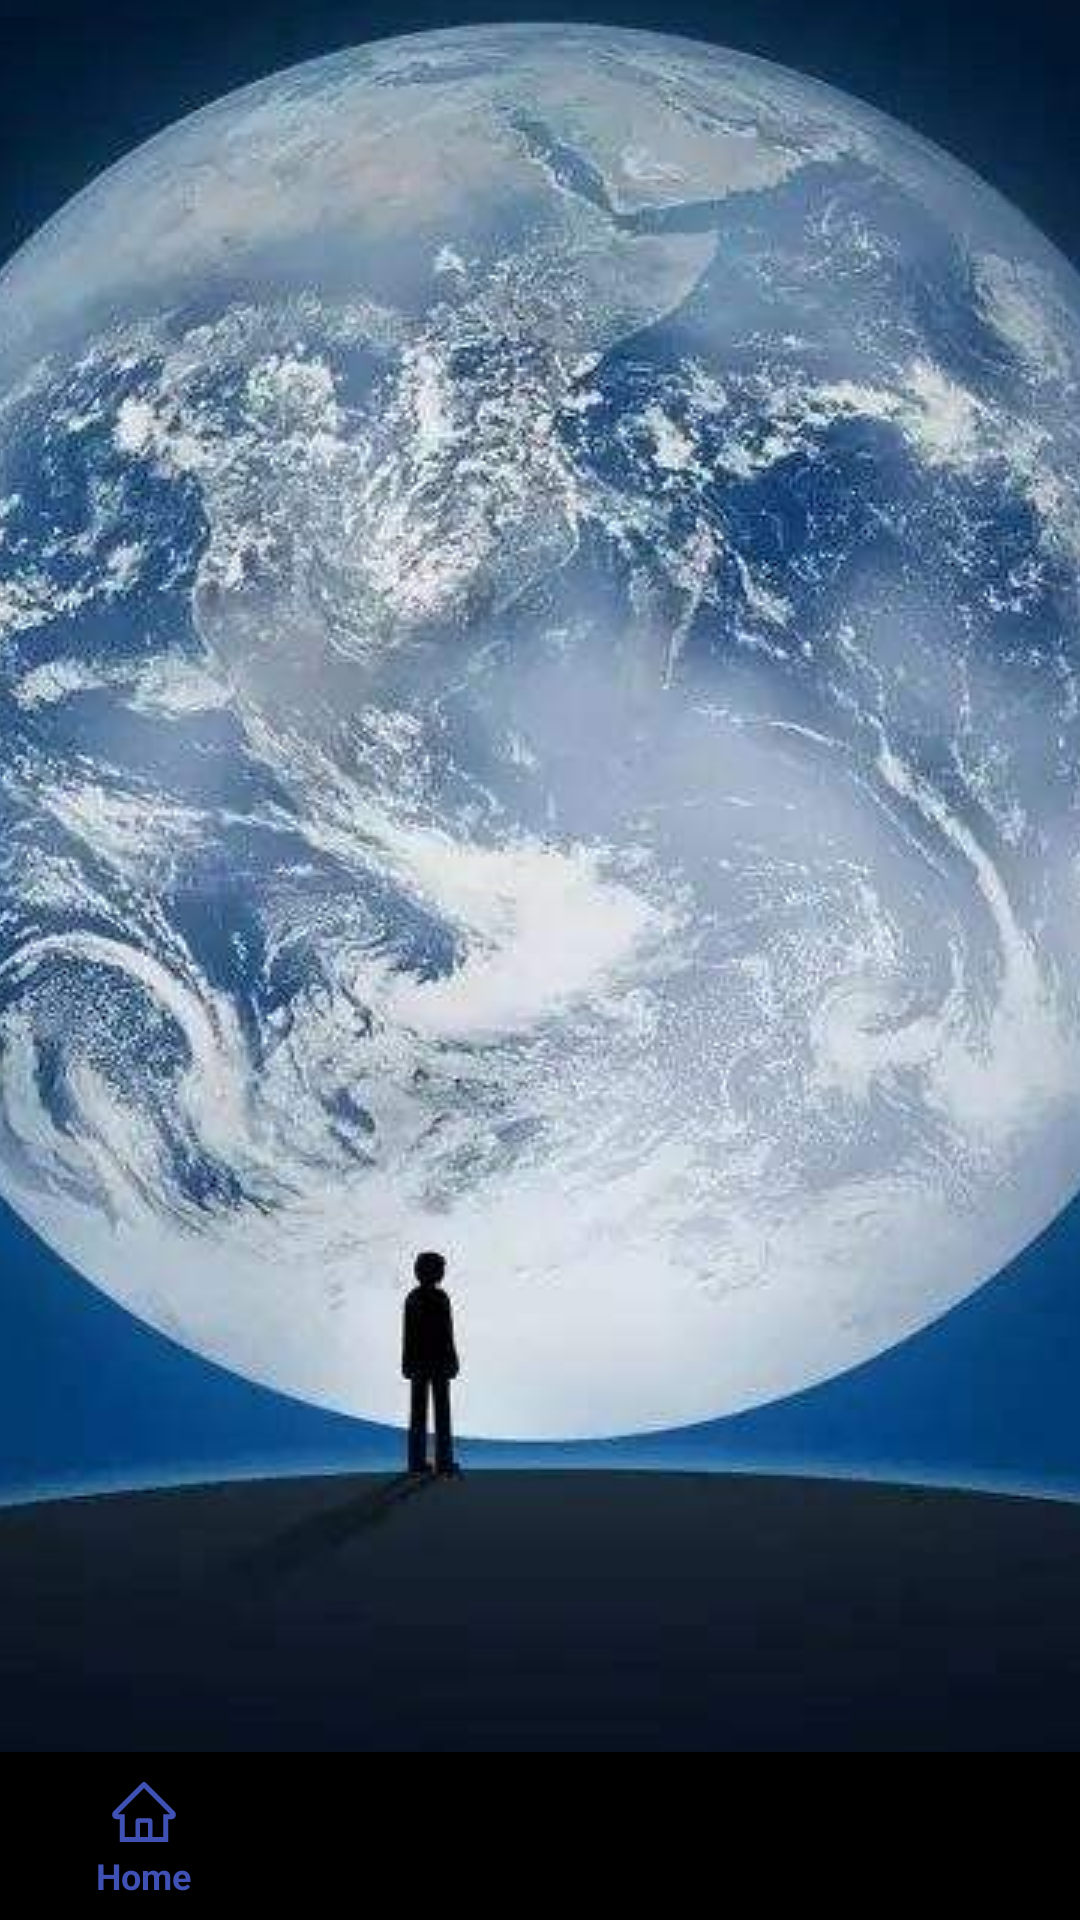

Here is an Android app screen rendered from its layout file. Give the layout XML and the strings, colors and styles it references.
<!-- AndroidManifest.xml: application theme SplashTheme -->
<!-- res/layout/activity_main.xml -->
<?xml version="1.0" encoding="utf-8"?>
<LinearLayout xmlns:android="http://schemas.android.com/apk/res/android"
    xmlns:app="http://schemas.android.com/apk/res-auto"
    xmlns:tools="http://schemas.android.com/tools"
    android:layout_width="match_parent"
    android:layout_height="match_parent"
    android:orientation="vertical"
    tools:context=".MainActivity">

    <FrameLayout
        android:id="@+id/container"
        android:layout_width="match_parent"
        android:layout_height="0dp"
        android:layout_weight="1" />

    <android.support.design.widget.BottomNavigationView
        android:id="@+id/navigation"
        android:layout_width="match_parent"
        android:layout_height="wrap_content"
        android:layout_gravity="bottom"
        app:menu="@menu/navigation" />

</LinearLayout>
<!-- resources referenced by this layout -->
<resources>
  <style name="SplashTheme" parent="AppTheme">
          <item name="android:windowBackground">@drawable/splash_bg</item>
          
          <item name="android:windowIsTranslucent">false</item>
          <item name="android:windowDisablePreview">false</item>
          <item name="android:windowNoTitle">true</item>
          <item name="android:windowActionBar">false</item>
          <item name="windowNoTitle">true</item>
      </style>
  <style name="AppTheme" parent="Theme.AppCompat.Light.NoActionBar">
          
          <item name="colorPrimary">@color/primary</item>
          <item name="colorPrimaryDark">@color/primary_dark</item>
          <item name="colorAccent">@color/accent</item>
      </style>
  <!-- drawable splash_bg (drawable) -->
  <?xml version="1.0" encoding="utf-8"?>
  <layer-list xmlns:android="http://schemas.android.com/apk/res/android"
      android:opacity="opaque">
      
  
      <item android:drawable="@color/primary" />
      <item>
          
          <bitmap
              android:gravity="center"
              android:src="@drawable/splash" />
      </item>
  
  </layer-list>
  <color name="primary">#3F51B5</color>
  <color name="primary_dark">#303F9F</color>
  <color name="accent">#009688</color>
  <!-- drawable splash: jpg bitmap (drawable, 48696 bytes) -->
</resources>
